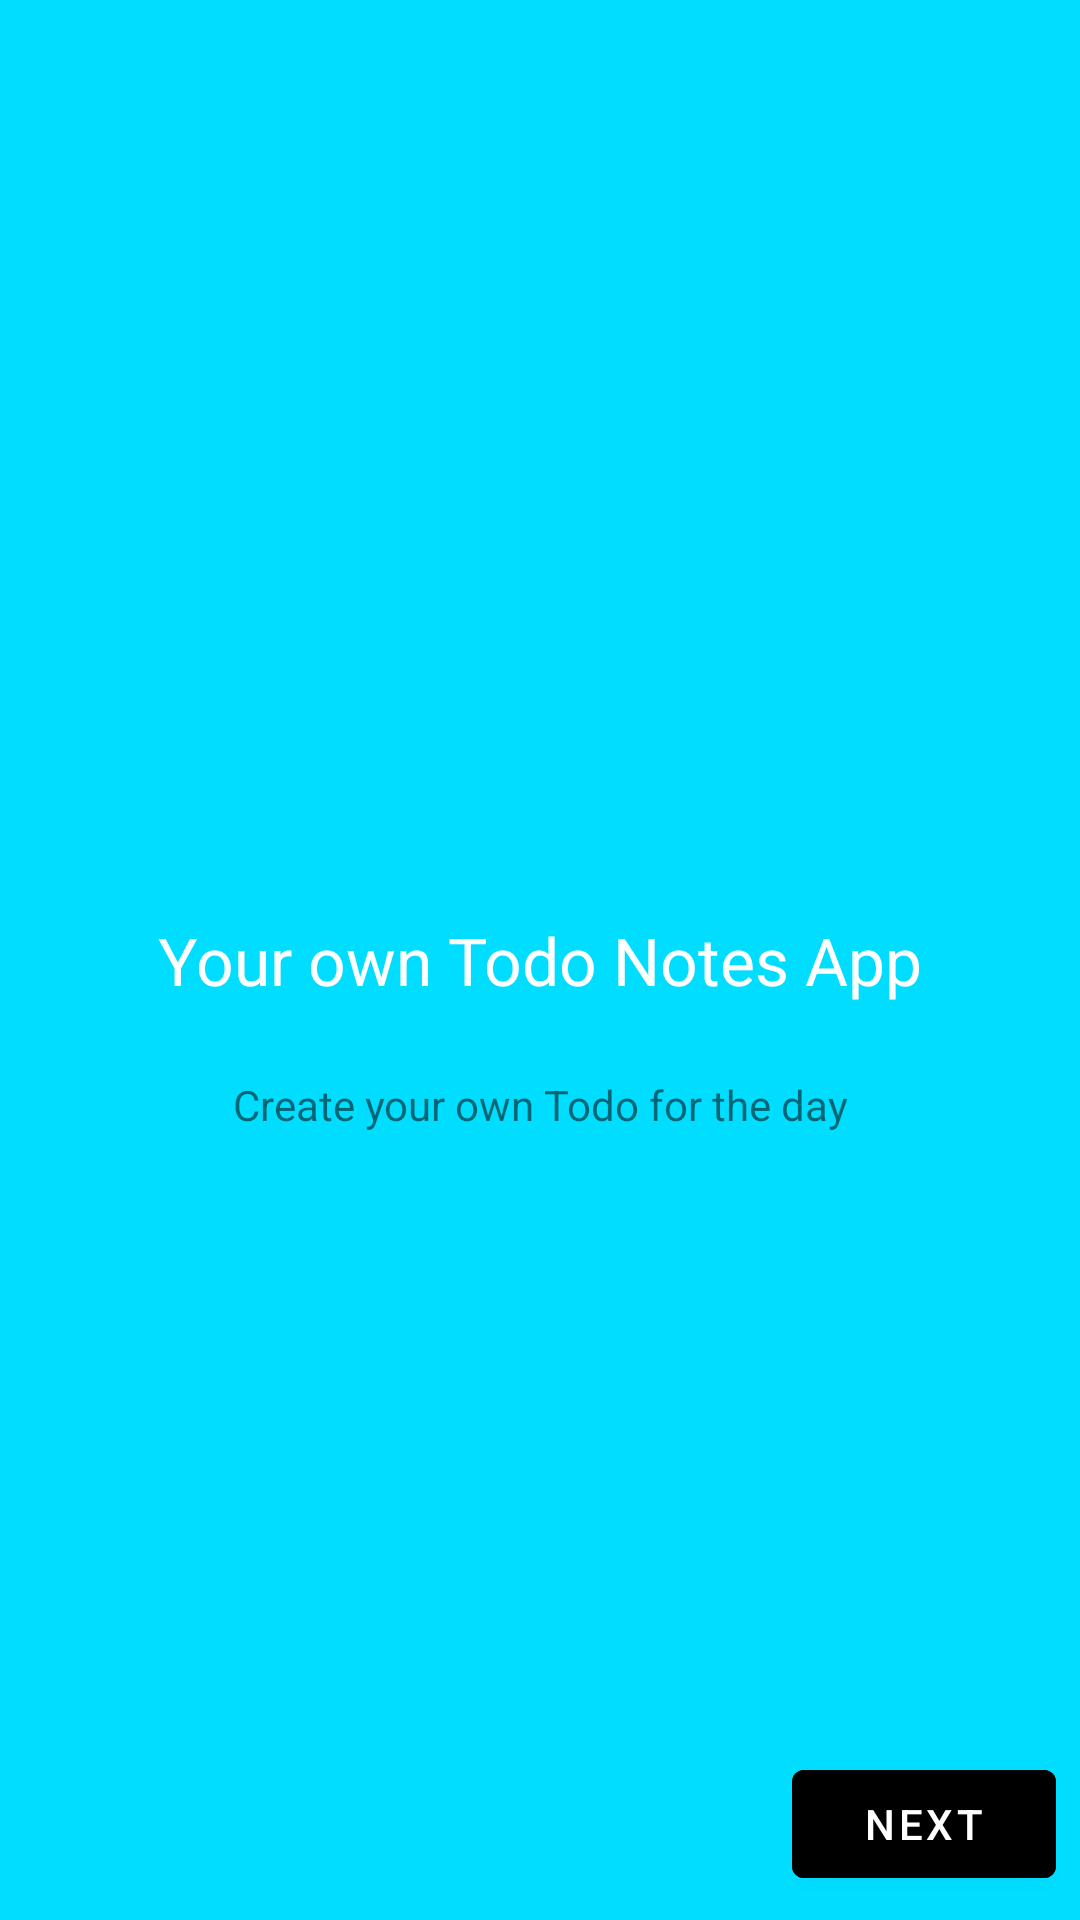

The Android layout XML behind this screen, and the referenced resources:
<!-- AndroidManifest.xml: application theme AppTheme -->
<!-- res/layout/fragment_on_boarding_one.xml -->
<?xml version="1.0" encoding="utf-8"?>
<androidx.constraintlayout.widget.ConstraintLayout xmlns:android="http://schemas.android.com/apk/res/android"
    xmlns:app="http://schemas.android.com/apk/res-auto"
    xmlns:tools="http://schemas.android.com/tools"
    android:layout_width="match_parent"
    android:layout_height="match_parent"
    android:background="@android:color/holo_blue_bright"
    tools:context=".onboarding.OnBoardingOneFragment">

    
    <TextView
        android:id="@+id/textView"
        android:layout_width="wrap_content"
        android:layout_height="wrap_content"
        android:text="@string/your_own_todo_notes_app"
        android:textAppearance="@style/TextAppearance.AppCompat.Large"
        app:layout_constraintBottom_toBottomOf="parent"
        app:layout_constraintEnd_toEndOf="parent"
        app:layout_constraintStart_toStartOf="parent"
        android:textColor="@android:color/white"
        app:layout_constraintTop_toTopOf="parent" />

    <Button
        android:id="@+id/buttonNext"
        android:layout_width="wrap_content"
        android:layout_height="wrap_content"
        android:layout_marginBottom="8dp"
        android:text="@string/next"
        android:textColor="@android:color/white"
        android:backgroundTint="@android:color/black"
        app:layout_constraintBottom_toBottomOf="parent"
        app:layout_constraintEnd_toEndOf="parent"
        app:layout_constraintHorizontal_bias="0.97"
        app:layout_constraintStart_toStartOf="parent" />

    <ImageView
        android:id="@+id/imageView2"
        android:layout_width="0dp"
        android:layout_height="0dp"
        android:layout_margin="32dp"
        android:src="@drawable/ic_onboarding_one"
        app:layout_constraintBottom_toTopOf="@+id/textView"
        app:layout_constraintTop_toTopOf="parent"
        app:layout_constraintEnd_toEndOf="parent"
        app:layout_constraintStart_toStartOf="parent" />

    <TextView
        android:id="@+id/textView2"
        android:layout_width="wrap_content"
        android:layout_height="wrap_content"
        android:layout_marginStart="8dp"
        android:layout_marginTop="24dp"
        android:layout_marginEnd="8dp"
        android:text="@string/create_your_own_todo_for_the_day"
        app:layout_constraintEnd_toEndOf="parent"
        app:layout_constraintStart_toStartOf="parent"
        app:layout_constraintTop_toBottomOf="@+id/textView" />


</androidx.constraintlayout.widget.ConstraintLayout>
<!-- resources referenced by this layout -->
<resources>
  <string name="create_your_own_todo_for_the_day">Create your own Todo for the day</string>
  <string name="next">Next</string>
  <string name="your_own_todo_notes_app">Your own Todo Notes App</string>
  <style name="AppTheme" parent="Theme.MaterialComponents.Light.DarkActionBar">
          
          <item name="colorPrimary">#2196F3</item>
          <item name="colorPrimaryDark">#3F51B5</item>
          <item name="colorAccent">#2196F3</item>
      </style>
</resources>
